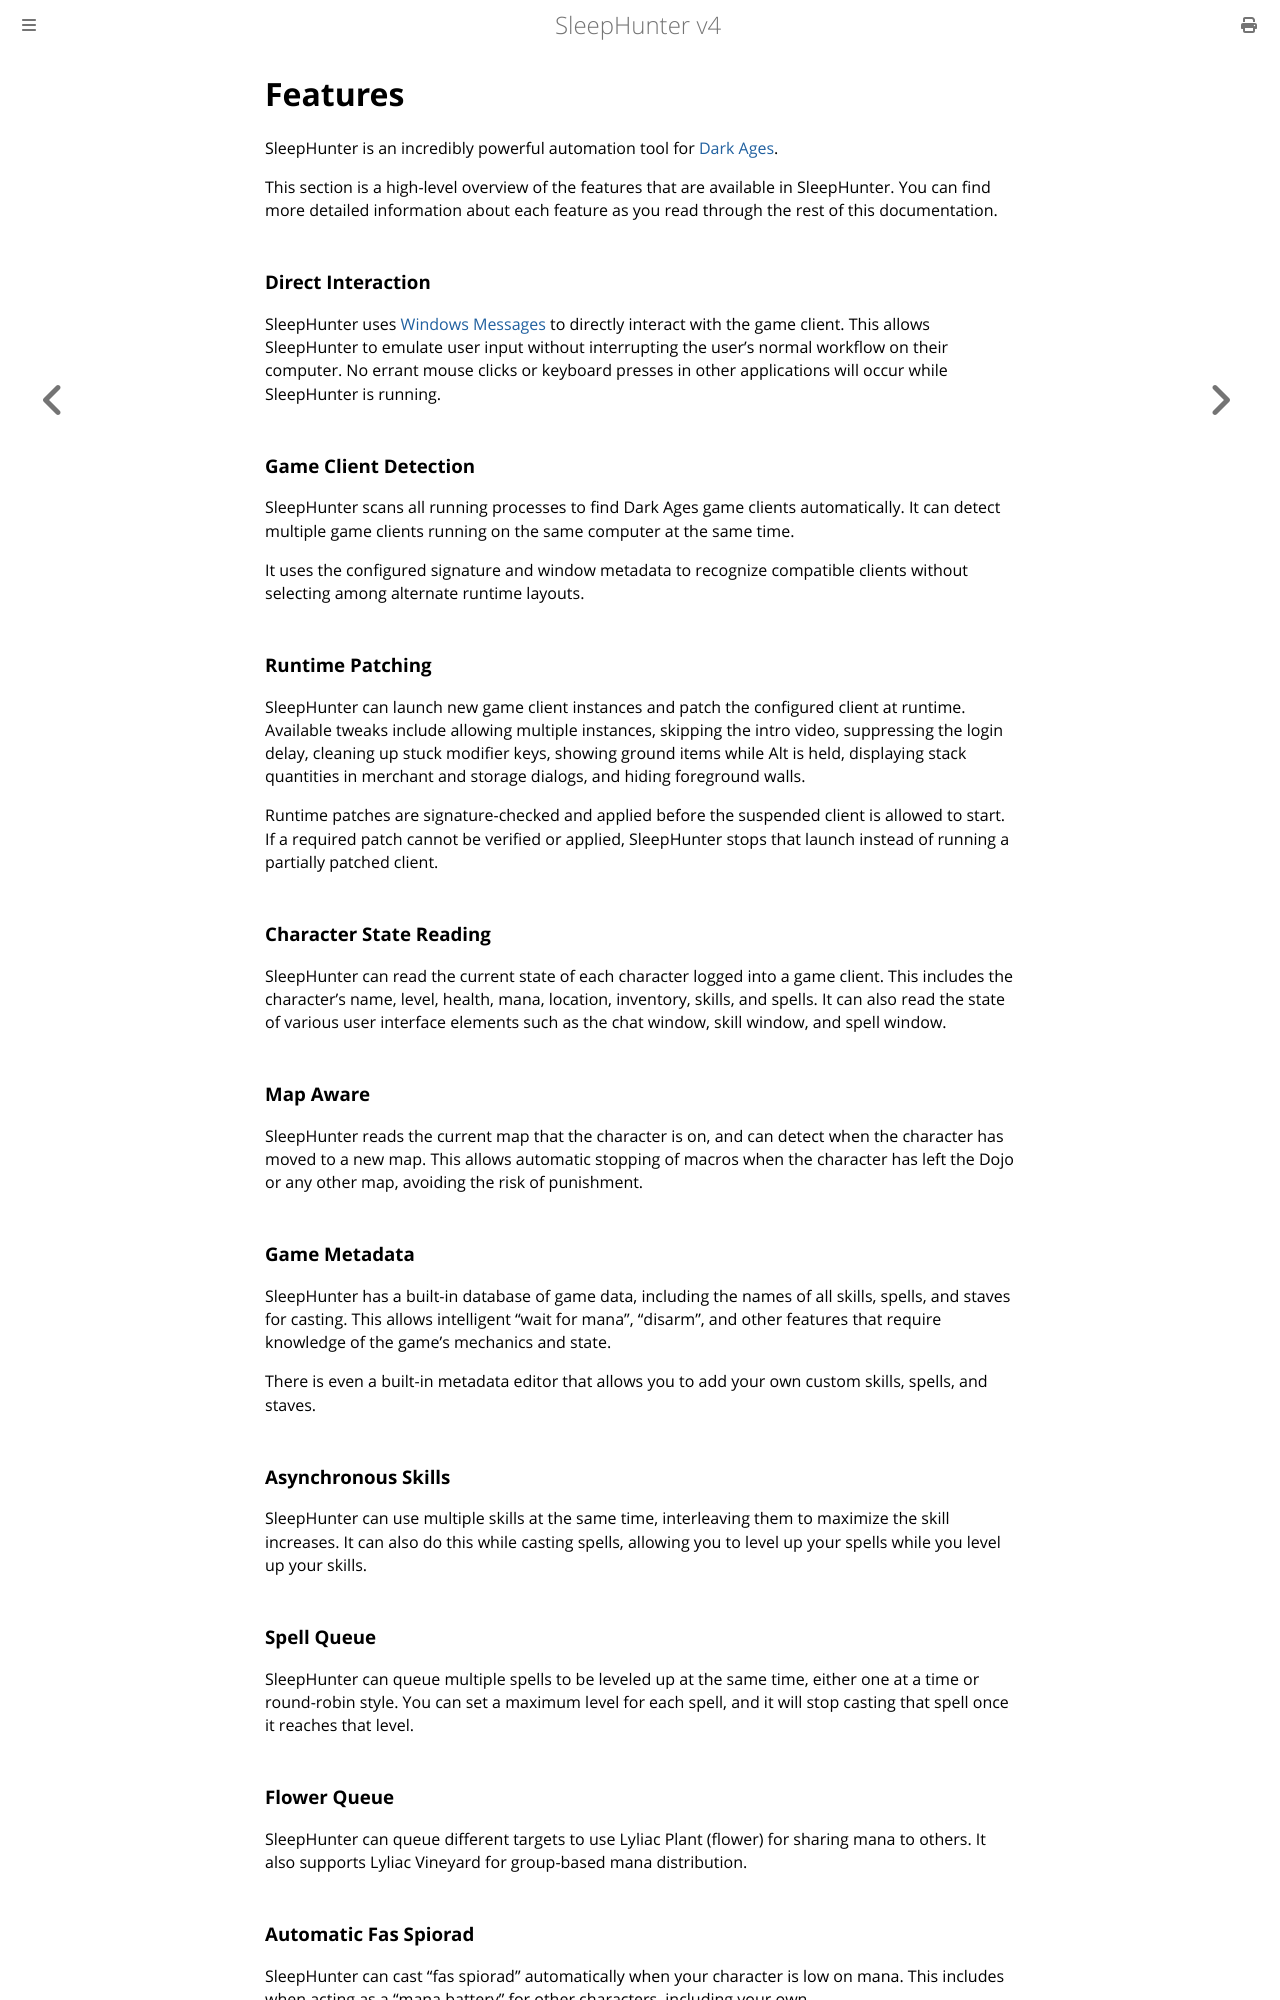

repository: ewrogers/SleepHunter4 · page: features.html · generator: mdbook

# Features

SleepHunter is an incredibly powerful automation tool for [Dark Ages](https://www.darkages.com).

This section is a high-level overview of the features that are available in SleepHunter.
You can find more detailed information about each feature as you read through the rest of this documentation.

### Direct Interaction

SleepHunter uses [Windows Messages](https://learn.microsoft.com/en-us/windows/win32/learnwin32/window-messages) to directly interact with the game client.
This allows SleepHunter to emulate user input without interrupting the user's normal workflow on their computer.
No errant mouse clicks or keyboard presses in other applications will occur while SleepHunter is running.

### Game Client Detection

SleepHunter scans all running processes to find Dark Ages game clients automatically.
It can detect multiple game clients running on the same computer at the same time.

It uses the configured signature and window metadata to recognize compatible
clients without selecting among alternate runtime layouts.

### Runtime Patching

SleepHunter can launch new game client instances and patch the configured client at runtime. Available tweaks include allowing
multiple instances, skipping the intro video, suppressing the login delay, cleaning up stuck modifier keys, showing ground
items while Alt is held, displaying stack quantities in merchant and storage dialogs, and hiding foreground walls.

Runtime patches are signature-checked and applied before the suspended client is allowed to start. If a required patch
cannot be verified or applied, SleepHunter stops that launch instead of running a partially patched client.

### Character State Reading

SleepHunter can read the current state of each character logged into a game client.
This includes the character's name, level, health, mana, location, inventory, skills, and spells.
It can also read the state of various user interface elements such as the chat window, skill window, and spell window.

### Map Aware

SleepHunter reads the current map that the character is on, and can detect when the character has moved to a new map.
This allows automatic stopping of macros when the character has left the Dojo or any other map, avoiding the risk of punishment.

### Game Metadata

SleepHunter has a built-in database of game data, including the names of all skills, spells, and staves for casting.
This allows intelligent "wait for mana", "disarm", and other features that require knowledge of the game's mechanics and state.

There is even a built-in metadata editor that allows you to add your own custom skills, spells, and staves.

### Asynchronous Skills

SleepHunter can use multiple skills at the same time, interleaving them to maximize the skill increases.
It can also do this while casting spells, allowing you to level up your spells while you level up your skills.

### Spell Queue

SleepHunter can queue multiple spells to be leveled up at the same time, either one at a time or round-robin style.
You can set a maximum level for each spell, and it will stop casting that spell once it reaches that level.
